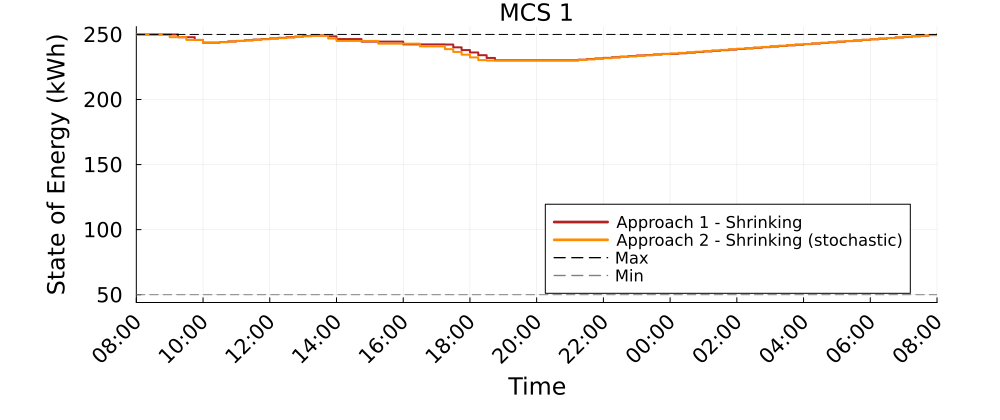

The data file committed next to this chart (first rows):
Time_Period, MCS_1_A1S_kWh, MCS_1_A2S_kWh
1, 250.0, 250.0
2, 250.0, 250.0
3, 250.0, 250.0
4, 250, 250
5, 250, 247.9
6, 247.9, 247.9
7, 247.9, 245.8
8, 245.8, 245.8
9, 243.7, 243.7
10, 243.7, 243.7
11, 244.2, 244.1
12, 244.6, 244.5
13, 245.1, 245
14, 245.5, 245.4
15, 246, 245.8
16, 246.5, 246.3
17, 246.9, 246.7
18, 247.4, 247.2
19, 247.9, 247.6
20, 248.3, 248.1
21, 248.8, 248.5
22, 249.3, 249
23, 249.3, 249
24, 248.5, 246.9
25, 246.5, 245
26, 246.5, 245
27, 246.5, 245
28, 244.5, 245
29, 244.5, 245
30, 244.5, 242.9
31, 244.5, 242.9
32, 244.5, 242.9
33, 242.4, 242.9
34, 242.4, 242.9
35, 242.4, 240.8
36, 242.4, 240.8
37, 242.4, 240.8
38, 242.2, 238.7
39, 240.1, 236.6
40, 238, 234.5
41, 236.1, 232.4
42, 234, 230.3
43, 231.9, 229.9
44, 230.1, 229.9
45, 230.1, 229.9
46, 230.1, 229.9
47, 230.1, 229.9
48, 230.1, 229.9
49, 230.1, 229.9
50, 230.1, 229.9
51, 230.1, 229.9
52, 230.1, 229.9
53, 230.1, 229.9
54, 230.6, 230.4
55, 231.1, 230.8
56, 231.5, 231.3
57, 232, 231.7
58, 232.5, 232.2
59, 232.9, 232.7
60, 233.4, 233.1
... 37 more rows
